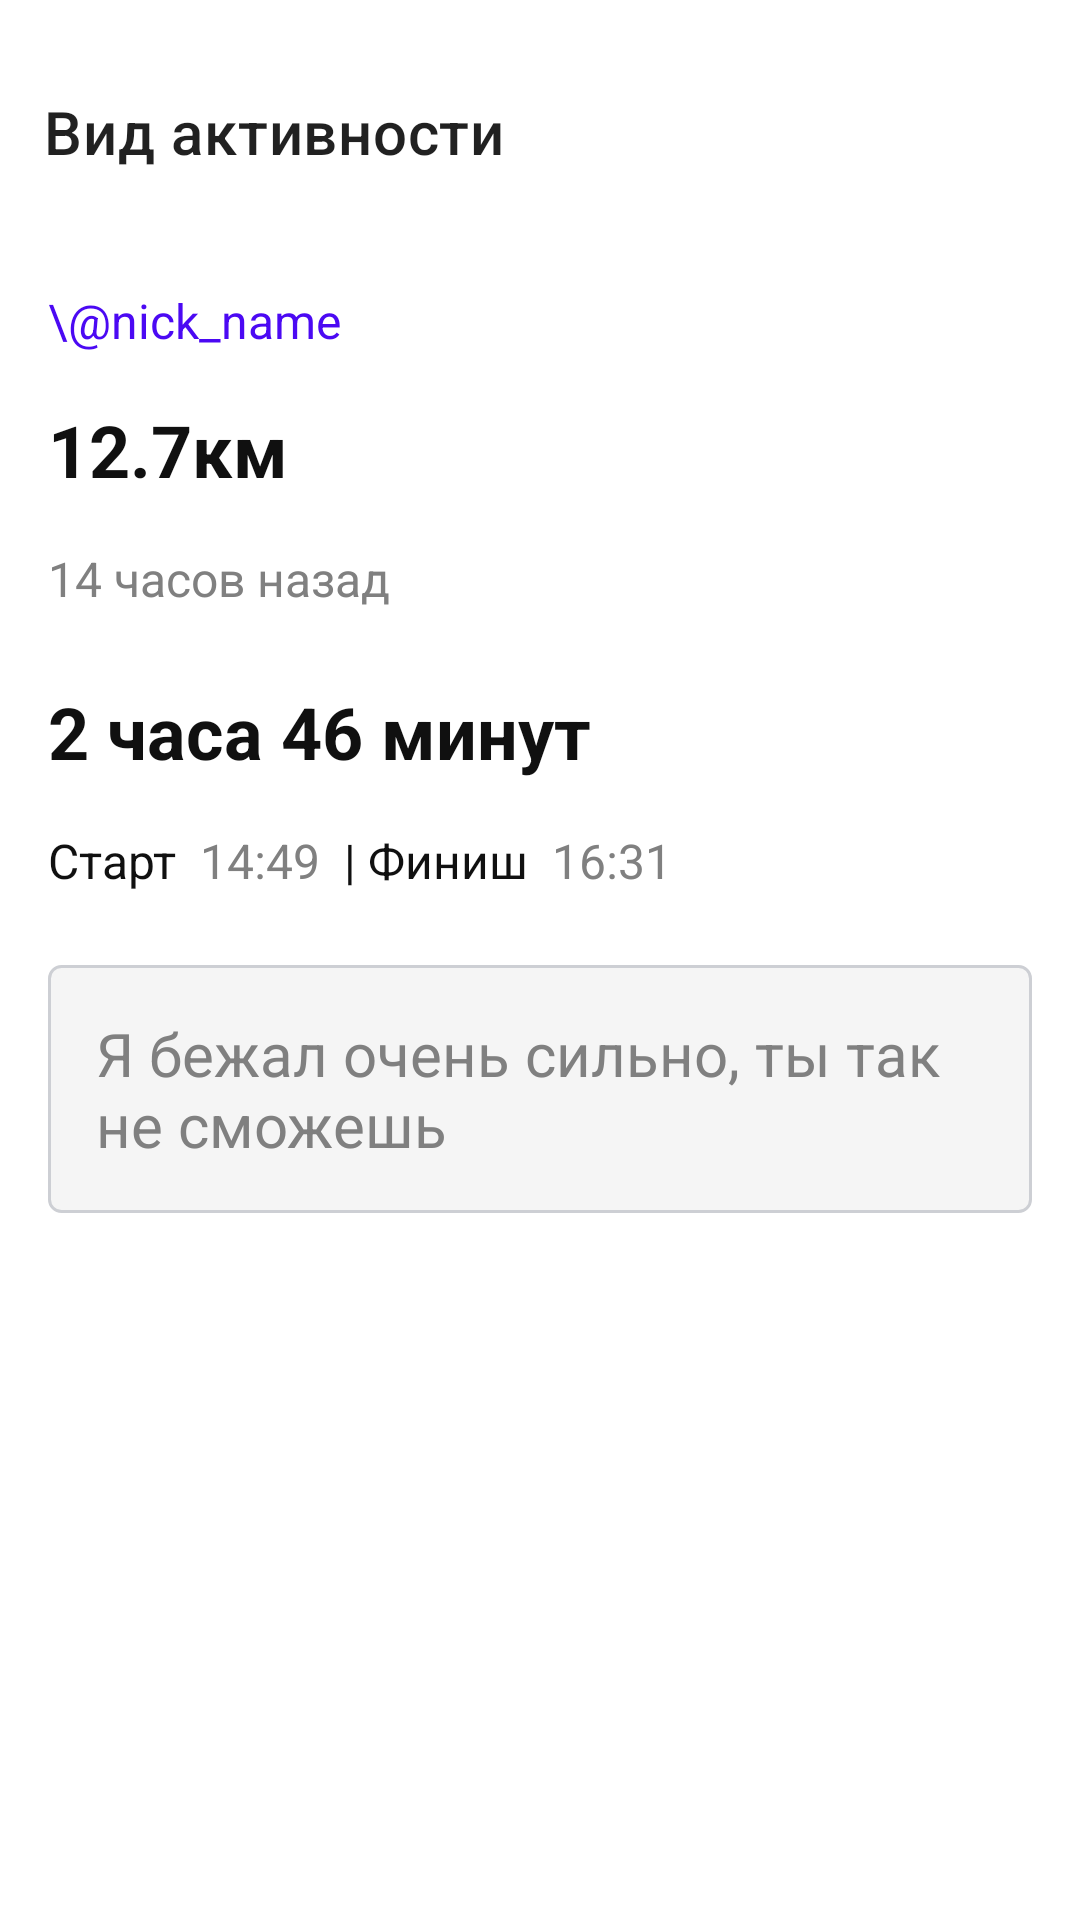

The Android layout XML behind this screen, and the referenced resources:
<!-- AndroidManifest.xml: application theme Theme.MyApplication -->
<!-- res/layout/detail_activity.xml -->
<?xml version="1.0" encoding="utf-8"?>
<androidx.constraintlayout.widget.ConstraintLayout xmlns:android="http://schemas.android.com/apk/res/android"
    android:layout_width="match_parent"
    android:layout_height="match_parent"
    xmlns:app="http://schemas.android.com/apk/res-auto"
    android:padding="16dp">

    
    <com.google.android.material.appbar.MaterialToolbar
        android:id="@+id/toolbar"
        android:layout_width="match_parent"
        android:layout_height="?attr/actionBarSize"
        app:navigationIcon="@drawable/ic_arrow_back"
        app:title="Вид активности"
        app:navigationIconTint="@color/primary_button_color"
        app:layout_constraintTop_toTopOf="parent"
        app:layout_constraintStart_toStartOf="parent"
        android:layout_marginStart="-18dp"/>

    <LinearLayout
        android:id="@+id/metricsContainer"
        android:layout_width="match_parent"
        android:layout_height="wrap_content"
        android:orientation="vertical"
        app:layout_constraintTop_toBottomOf="@id/toolbar"
        android:layout_marginTop="24dp">

        
        <TextView
            android:id="@+id/userId"
            android:layout_width="wrap_content"
            android:layout_height="wrap_content"
            android:text="\@nick_name"
            android:textColor="@color/primary_button_color"
            android:textSize="16sp"
            app:layout_constraintBottom_toBottomOf="@id/toolbar"
            app:layout_constraintStart_toStartOf="parent"/>

        <View
            android:layout_width="match_parent"
            android:layout_height="16dp"/>

        
        <TextView
            android:id="@+id/distance"
            android:layout_width="wrap_content"
            android:layout_height="wrap_content"
            android:text="12.7км"
            android:textColor="@color/main_title_color"
            android:textSize="24sp"
            android:textStyle="bold"
            app:layout_constraintBottom_toBottomOf="@id/userId"
            app:layout_constraintStart_toStartOf="parent"/>

        <View
            android:layout_width="match_parent"
            android:layout_height="16dp"/>

        
        <TextView
            android:id="@+id/timeAgo"
            android:layout_width="wrap_content"
            android:layout_height="wrap_content"
            android:text="@string/tvTimeAgo"
            android:textColor="@color/subtitle_color"
            android:textSize="16sp"
            app:layout_constraintBottom_toBottomOf="@id/distance" />

        <View
            android:layout_width="match_parent"
            android:layout_height="16dp"/>

        
        <TextView
            android:id="@+id/duration"
            android:layout_width="wrap_content"
            android:layout_height="wrap_content"
            android:text="@string/tvDuration"
            android:textColor="@color/main_title_color"
            android:textSize="24sp"
            android:textStyle="bold"
            app:layout_constraintTop_toBottomOf="@id/timeAgo"
            app:layout_constraintStart_toStartOf="parent"
            android:layout_marginTop="8dp"/>

        
        <LinearLayout
            android:layout_width="match_parent"
            android:layout_height="wrap_content"
            android:orientation="horizontal"
            app:layout_constraintBottom_toBottomOf="@id/duration"
            android:layout_marginTop="16dp">

            
            <TextView
                android:id="@+id/startText"
                android:layout_width="wrap_content"
                android:layout_height="wrap_content"
                android:text="Старт"
                android:textColor="@color/main_title_color"
                android:textSize="16sp"
                app:layout_constraintBottom_toBottomOf="@id/duration" />

            <View
                android:layout_width="8dp"
                android:layout_height="match_parent"/>

            
            <TextView
                android:id="@+id/startTime"
                android:layout_width="wrap_content"
                android:layout_height="wrap_content"
                android:text="14:49"
                android:textColor="@color/subtitle_color"
                android:textSize="16sp"
                app:layout_constraintBottom_toBottomOf="@id/startText"
                app:layout_constraintStart_toStartOf="@id/startText" />

            <View
                android:layout_width="8dp"
                android:layout_height="match_parent"/>

            
            <TextView
                android:id="@+id/finishText"
                android:layout_width="wrap_content"
                android:layout_height="wrap_content"
                android:text="| Финиш"
                android:textColor="@color/main_title_color"
                android:textSize="16sp"
                app:layout_constraintBottom_toBottomOf="@id/startTime"
                app:layout_constraintStart_toStartOf="@id/startTime" />

            <View
                android:layout_width="8dp"
                android:layout_height="match_parent"/>

            
            <TextView
                android:id="@+id/finishTime"
                android:layout_width="wrap_content"
                android:layout_height="wrap_content"
                android:text="16:31"
                android:textColor="@color/subtitle_color"
                android:textSize="16sp"
                app:layout_constraintBottom_toBottomOf="@id/finishText"
                app:layout_constraintStart_toStartOf="@id/finishText" />

        </LinearLayout>

        
        <LinearLayout
            android:layout_width="match_parent"
            android:layout_height="wrap_content"
            android:orientation="vertical"
            android:padding="16dp"
            android:layout_marginTop="24dp"
            android:layout_gravity="bottom"
            android:background="@drawable/comment_background">

            <TextView
                android:layout_width="wrap_content"
                android:layout_height="wrap_content"
                android:text="Я бежал очень сильно, ты так не сможешь"
                android:textColor="#808080"
                android:textSize="20sp"/>
        </LinearLayout>

    </LinearLayout>
</androidx.constraintlayout.widget.ConstraintLayout>
<!-- resources referenced by this layout -->
<resources>
  <color name="main_title_color">#101010</color>
  <color name="primary_button_color">#4B09F3</color>
  <color name="subtitle_color">#808080</color>
  <!-- drawable comment_background (drawable) -->
  <shape xmlns:android="http://schemas.android.com/apk/res/android">
      <solid android:color="#F5F5F5"/>
      <stroke
          android:width="1dp"
          android:color="#CDCFD4"/>
      <corners android:radius="4dp"/>
  </shape>
  <string name="tvDuration">2 часа 46 минут</string>
  <string name="tvTimeAgo">14 часов назад</string>&gt;
  <style name="Theme.MyApplication" parent="Theme.MaterialComponents.DayNight.NoActionBar" />
</resources>
